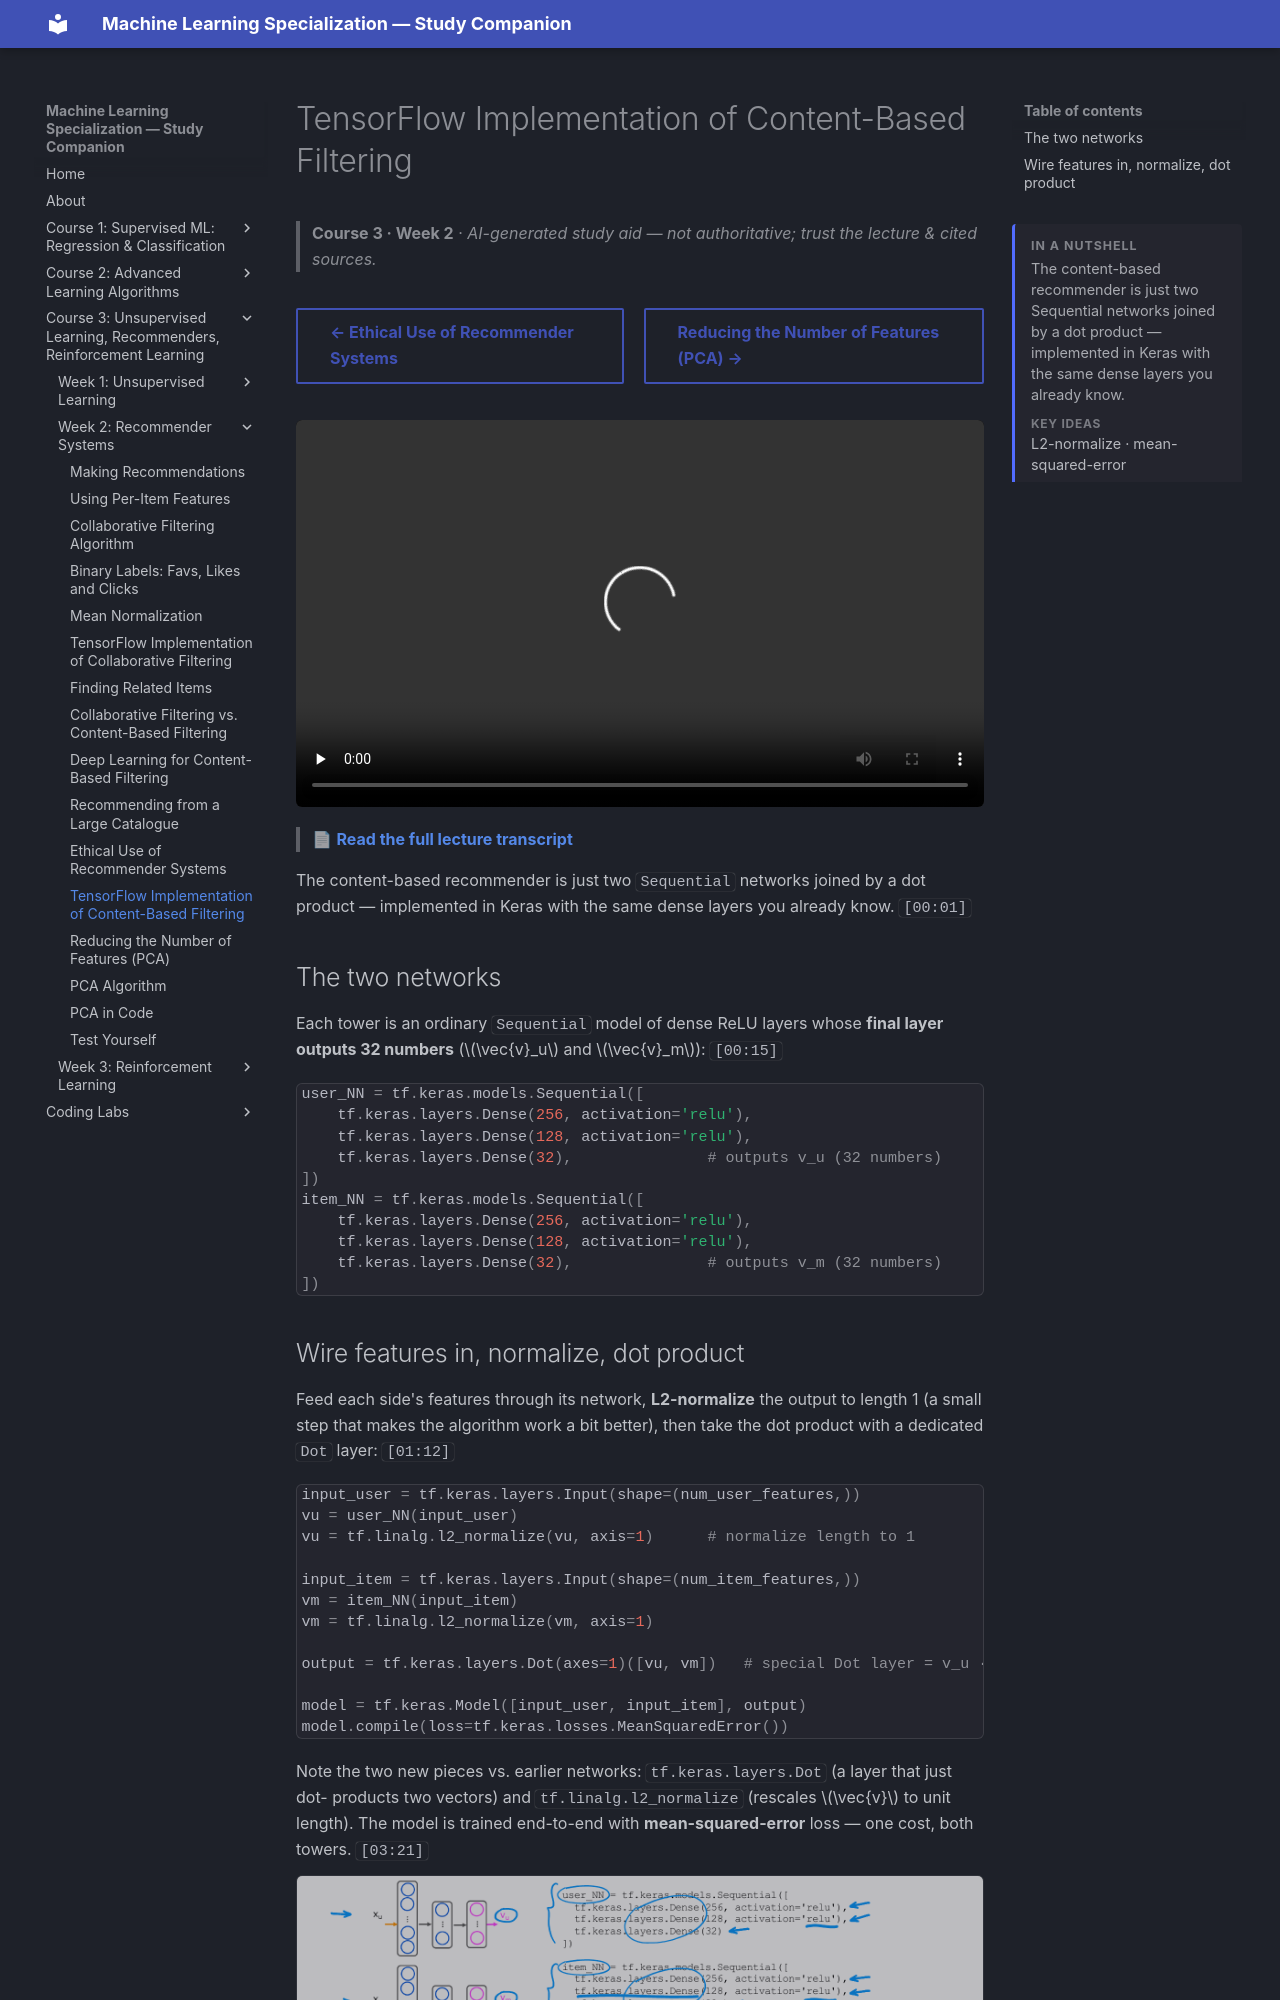

repository: pcpuwu/ml-spec-wiki · page: course-3/week-2/tensorflow-implementation-of-content-based-filtering/index.html · generator: mkdocs

---
summary: '<p>The content-based recommender is just two Sequential networks joined by a dot product — implemented in Keras with the same dense layers you already know.</p><span class="toc-summary__sub">Key ideas</span><p class="toc-summary__chips">L2-normalize · mean-squared-error</p>'
---
# TensorFlow Implementation of Content-Based Filtering

> **Course 3 · Week 2** · _AI-generated study aid — not authoritative; trust the lecture & cited sources._

<div class="ep-nav" markdown>

[← Ethical Use of Recommender Systems](../../course-3/week-2/ethical-use-of-recommender-systems.md){ .md-button }

[Reducing the Number of Features (PCA) →](../../course-3/week-2/reducing-the-number-of-features.md){ .md-button }

</div>

<div class="video-wrap"><video controls preload="none" playsinline src="https://dyckms5inbsqq.cloudfront.net/dlai/unsupervised-learning-recommenders-reinforcement-learning/W2/L12-MLS-C3W2L3S05-TensorFlow-impleme/lc-unsupervised-learning-recommenders-reinforcement-learning-W2-L12-MLS-C3W2L3S05-TensorFlow-impleme-master_360p.mp4?v=1752487439">Your browser can't play this video — <a href="https://dyckms5inbsqq.cloudfront.net/dlai/unsupervised-learning-recommenders-reinforcement-learning/W2/L12-MLS-C3W2L3S05-TensorFlow-impleme/lc-unsupervised-learning-recommenders-reinforcement-learning-W2-L12-MLS-C3W2L3S05-TensorFlow-impleme-master_360p.mp4?v=1752487439">download the lecture</a>.</video></div>

> 📄 **[Read the full lecture transcript](tensorflow-implementation-of-content-based-filtering-transcript.md)**

The content-based recommender is just two `Sequential` networks joined by a dot product —
implemented in Keras with the same dense layers you already know. `[00:01]`

## The two networks

Each tower is an ordinary `Sequential` model of dense ReLU layers whose **final layer
outputs 32 numbers** ($\vec{v}_u$ and $\vec{v}_m$): `[00:15]`

```python
user_NN = tf.keras.models.Sequential([
    tf.keras.layers.Dense(256, activation='relu'),
    tf.keras.layers.Dense(128, activation='relu'),
    tf.keras.layers.Dense(32),               # outputs v_u (32 numbers)
])
item_NN = tf.keras.models.Sequential([
    tf.keras.layers.Dense(256, activation='relu'),
    tf.keras.layers.Dense(128, activation='relu'),
    tf.keras.layers.Dense(32),               # outputs v_m (32 numbers)
])
```
